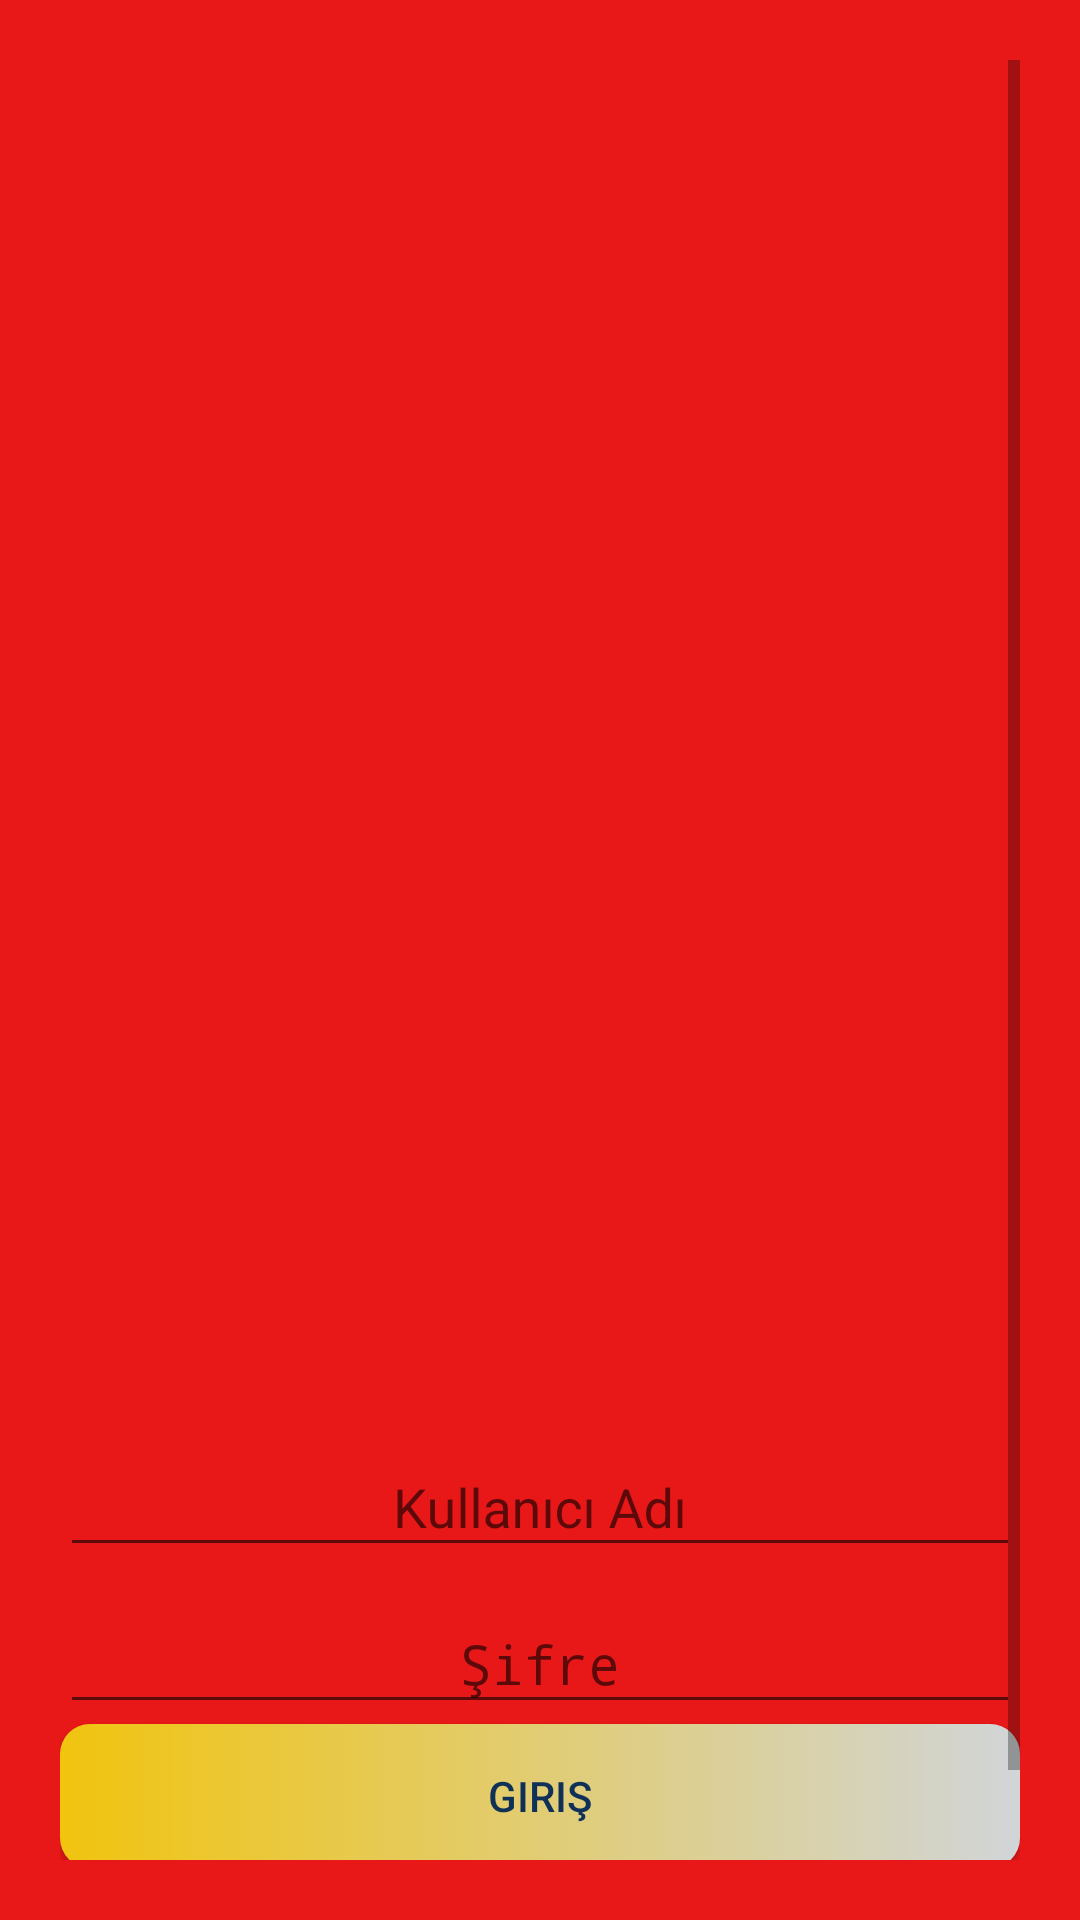

Layout XML and referenced resources for this Android screen:
<!-- AndroidManifest.xml: activity theme Theme.OtoGaleri.NoActionBar -->
<!-- res/layout/fragment_login.xml -->
<?xml version="1.0" encoding="utf-8"?>
<LinearLayout xmlns:android="http://schemas.android.com/apk/res/android"
    xmlns:app="http://schemas.android.com/apk/res-auto"
    xmlns:tools="http://schemas.android.com/tools"
    android:layout_width="match_parent"
    android:layout_height="match_parent"
    android:background="#e91818"
    android:orientation="vertical"
    android:padding="20dp"
    tools:context=".pages.login.LoginFragment">

    <ScrollView
        android:layout_width="match_parent"
        android:layout_height="match_parent">

        <LinearLayout
            android:layout_width="match_parent"
            android:layout_height="match_parent"
            android:gravity="center"
            android:orientation="vertical">

            <ImageView
                android:layout_width="match_parent"
                android:layout_height="450dp"
                android:background="@drawable/logo" />

            <com.google.android.material.textfield.TextInputLayout
                android:layout_width="match_parent"
                android:layout_height="wrap_content">

                <EditText
                    android:id="@+id/edittext_username"
                    android:layout_width="match_parent"
                    android:layout_height="wrap_content"
                    android:gravity="center"
                    android:hint="Kullanıcı Adı" />
            </com.google.android.material.textfield.TextInputLayout>

            <com.google.android.material.textfield.TextInputLayout
                android:layout_width="match_parent"
                android:layout_height="wrap_content">

                <EditText
                    android:id="@+id/edittext_password"
                    android:layout_width="match_parent"
                    android:layout_height="wrap_content"
                    android:gravity="center"
                    android:hint="Şifre"
                    android:inputType="textPassword" />
            </com.google.android.material.textfield.TextInputLayout>

            <Button
                android:id="@+id/button_login"
                android:layout_width="match_parent"
                android:layout_height="wrap_content"
                android:background="@drawable/menu_buton_back"
                android:text="@string/next"
                android:textColor="#0f3057" />

            <LinearLayout
                android:layout_width="match_parent"
                android:layout_height="wrap_content"
                android:orientation="horizontal"
                android:paddingTop="10dp">

                <TextView
                    android:id="@+id/textview_newuser"
                    android:layout_width="0dp"
                    android:layout_height="wrap_content"
                    android:layout_weight="1"
                    android:gravity="left"
                    android:text="Yeni Hesap Oluştur"

                    android:textStyle="bold" />

                <TextView
                    android:layout_width="0dp"
                    android:layout_height="wrap_content"
                    android:layout_weight="1"

                    android:gravity="right"
                    android:text="Şifremi Unuttum"

                    android:textStyle="bold" />
            </LinearLayout>

        </LinearLayout>
    </ScrollView>
</LinearLayout>
<!-- resources referenced by this layout -->
<resources>
  <!-- drawable menu_buton_back (drawable) -->
  <selector xmlns:android="http://schemas.android.com/apk/res/android">
      <item android:state_pressed="true">
          <shape>
              <solid android:color="#00587a" />
              <corners android:radius="10dp" />
              <gradient
                  android:endColor="#00587a"
                  android:startColor="#cdcba6" />
          </shape>
      </item>
      <item android:drawable="@drawable/menu_buton_focused" android:state_focused="true" />
      <item android:drawable="@drawable/menu_buton_normal" />
  </selector>
  <string name="next">Giriş</string>
  <style name="Theme.OtoGaleri.NoActionBar">
          <item name="windowActionBar">false</item>
          <item name="windowNoTitle">true</item>
      </style>
  <!-- drawable menu_buton_focused (drawable) -->
  <shape xmlns:android="http://schemas.android.com/apk/res/android">
  <solid android:color="#F1C40F" />
  <corners android:radius="10dp"/>
  
  </shape>
  <!-- drawable menu_buton_normal (drawable) -->
  <?xml version="1.0" encoding="utf-8"?>
  <shape xmlns:android="http://schemas.android.com/apk/res/android">
  
      <solid android:color="#D1D5D8" />
      <corners android:radius="10dp" />
      <gradient
          android:endColor="#d1d5d8"
          android:startColor="#f1c40f" />
  
  
  </shape>
</resources>
